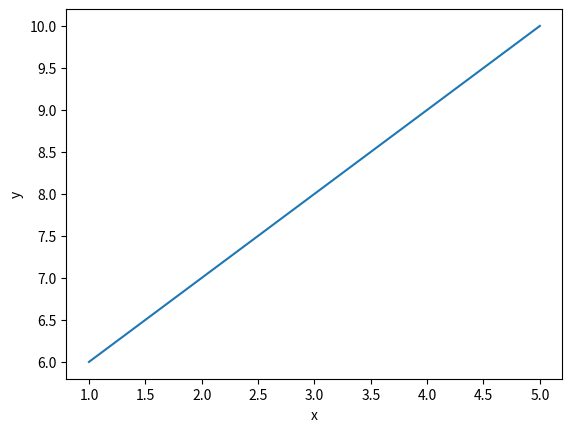

Source code (Python):
import numpy as np
import matplotlib.pyplot as plt

arrayx=np.array([1,2,3,4,5])
arrayy=np.array([6,7,8,9,10])
plt.plot(arrayx,arrayy)
plt.xlabel('x')
plt.ylabel('y')
plt.show()
